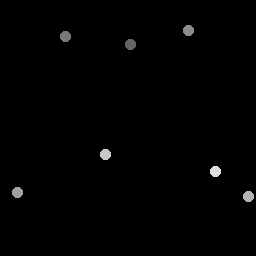

Source data for this figure (header and first rows):
131.25, 45
66.25, 36.75
189, 31.25
18, 193
249, 197
106, 155
216, 172
